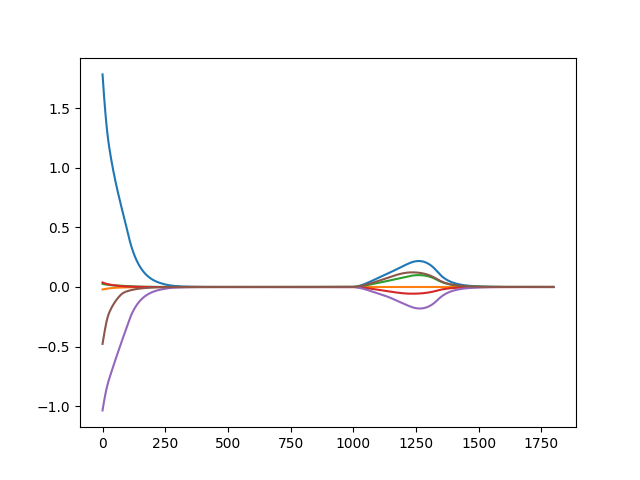

Source data for this figure (header and first rows):
1.785256073027498891e+00, -2.099978047223798397e-02, 2.606987031564437368e-02, 3.820361303486741189e-02, -1.036322660211085323e+00, -4.780109989181400842e-01
1.753004791698408171e+00, -2.054646103114500522e-02, 2.561111247148068967e-02, 3.698511060412845719e-02, -1.022739987007864837e+00, -4.648866941984865497e-01
1.721490330226578269e+00, -2.010115959834590099e-02, 2.516073520915022149e-02, 3.601728124818191767e-02, -1.009456234264938024e+00, -4.518549184145241870e-01
1.690663845064115378e+00, -1.966414348535866150e-02, 2.471813108236126100e-02, 3.513504359163588386e-02, -9.965344972286735992e-01, -4.389564676407698984e-01
1.660565760342366914e+00, -1.923483950371661713e-02, 2.428390873638410635e-02, 3.430366506617285594e-02, -9.839571082399174440e-01, -4.262013965978883601e-01
1.631222235908105889e+00, -1.881282542560358886e-02, 2.385844535441502060e-02, 3.350907724534344517e-02, -9.716969139997611027e-01, -4.135987713932509080e-01
1.602614406574820904e+00, -1.839810170497801350e-02, 2.344152029211802116e-02, 3.274390574364642592e-02, -9.597291572024734263e-01, -4.011608894108160128e-01
1.574721102275971285e+00, -1.799068895265217016e-02, 2.303289491080908261e-02, 3.200368205767385038e-02, -9.480299730190813179e-01, -3.888992328087328976e-01
1.547520285982942001e+00, -1.759061368103006021e-02, 2.263233185739687084e-02, 3.128541727338908507e-02, -9.365769951996066878e-01, -3.768244293609426254e-01
1.520989732807266570e+00, -1.719790151822277527e-02, 2.223960324061708543e-02, 3.058696091694736510e-02, -9.253495371550034543e-01, -3.649462363222269468e-01
1.495107398370625340e+00, -1.681257353775517799e-02, 2.185449427166065786e-02, 2.990667404011606093e-02, -9.143285997933129350e-01, -3.532735509659581385e-01
1.469851640791645320e+00, -1.643464410333815573e-02, 2.147680479358078307e-02, 2.924324626805561295e-02, -9.034967997219548463e-01, -3.418144463812161082e-01
1.445201367223170497e+00, -1.606411953696188291e-02, 2.110634975151100615e-02, 2.859558572224053102e-02, -8.928382573719291226e-01, -3.305762314251591283e-01
1.421401087445354650e+00, -1.569892083730243387e-02, 2.074590099902348661e-02, 2.796644748107143461e-02, -8.825291559902231908e-01, -3.197641648956590088e-01
1.398423158020513535e+00, -1.533918829854541074e-02, 2.039513722791456291e-02, 2.735459854120127904e-02, -8.725511802251942894e-01, -3.093717157884932067e-01
1.376238843905747133e+00, -1.498506564906053849e-02, 2.005374589614555836e-02, 2.675885167055497282e-02, -8.628855426704654663e-01, -2.993908005654870585e-01
1.354822317650787644e+00, -1.463666960669950459e-02, 1.972146515825686994e-02, 2.617808970280458003e-02, -8.535155823556714871e-01, -2.898149532067081369e-01
1.334151628662336275e+00, -1.429408462191957517e-02, 1.939809144717986877e-02, 2.561125237787564846e-02, -8.444271093437231146e-01, -2.806401991452820432e-01
1.314210191721103538e+00, -1.395735504246667369e-02, 1.908349253064898360e-02, 2.505734324771345320e-02, -8.356089749377131337e-01, -2.718663742251337112e-01
1.294989161210514883e+00, -1.362647286014708782e-02, 1.877762988288745466e-02, 2.451548375449464495e-02, -8.270540185796300126e-01, -2.634991956212368036e-01
1.276491216044728816e+00, -1.330135867596760058e-02, 1.848059589053151555e-02, 2.398508863972392824e-02, -8.187605941339762827e-01, -2.555535209606915048e-01
1.258736109391064728e+00, -1.298183532334145143e-02, 1.819266977891953463e-02, 2.346635168798120660e-02, -8.107347567749625394e-01, -2.480580752839692260e-01
1.241766019652204678e+00, -1.266760822234386415e-02, 1.791437254312316582e-02, 2.296143473180473071e-02, -8.029920729462661777e-01, -2.410599601520150570e-01
1.225637730602331832e+00, -1.235832881253295934e-02, 1.764638796788638164e-02, 2.247654857902796691e-02, -7.955531238979173247e-01, -2.346181182980462965e-01
1.210363355651397965e+00, -1.205394394816783690e-02, 1.738895411995299012e-02, 2.202168007308056077e-02, -7.884165506914470045e-01, -2.287544442448545545e-01
1.195801333737417593e+00, -1.175526143505929016e-02, 1.714073477128627912e-02, 2.159957703628608700e-02, -7.815137058806678194e-01, -2.233648754514401258e-01
1.181707157043337952e+00, -1.146356228727148270e-02, 1.689932720087418752e-02, 2.119875275559631941e-02, -7.747357697222257977e-01, -2.182600688285770141e-01
1.167925797199489413e+00, -1.117953807855137649e-02, 1.666324283467173276e-02, 2.080888112006647195e-02, -7.680168830894896770e-01, -2.133203011799873206e-01
1.154400307411257431e+00, -1.090331594646154825e-02, 1.643200054422266215e-02, 2.042620162760396332e-02, -7.613348179990784281e-01, -2.085035781714118241e-01
1.141109235929309129e+00, -1.063482749658686832e-02, 1.620548102110681843e-02, 2.004963568548469646e-02, -7.546828042787494528e-01, -2.037961475445724535e-01
1.128040575927045985e+00, -1.037395312196082164e-02, 1.598365685181465587e-02, 1.967881145777379201e-02, -7.480580982515104838e-01, -1.991917376084821889e-01
1.115184950041063550e+00, -1.012055852057450363e-02, 1.576652153660745501e-02, 1.931353746172363717e-02, -7.414590227925855759e-01, -1.946860960429339371e-01
1.102533922102348019e+00, -9.874503632424948968e-03, 1.555407174433492273e-02, 1.895367448465797716e-02, -7.348842399171786610e-01, -1.902756325214909894e-01
1.090079550380212314e+00, -9.635645115044378511e-03, 1.534630252617466550e-02, 1.859910287501588197e-02, -7.283325602036722080e-01, -1.859570603951272993e-01
1.077814253379563159e+00, -9.403837237004150640e-03, 1.514320582448094171e-02, 1.824971333754137753e-02, -7.218028866233571206e-01, -1.817272910615921333e-01
1.065730760130426891e+00, -9.178932349556686437e-03, 1.494476989323448649e-02, 1.790540392032042780e-02, -7.152941945525944645e-01, -1.775833968422603215e-01
1.053822085366316275e+00, -8.960781230221388088e-03, 1.475097900276962221e-02, 1.756607876667622831e-02, -7.088055224243205998e-01, -1.735225940014576695e-01
1.042081512903123786e+00, -8.749233378164376906e-03, 1.456181325085820731e-02, 1.723164742043847147e-02, -7.023359658937275984e-01, -1.695422323114208762e-01
1.030502582203928874e+00, -8.544137284789289633e-03, 1.437724842517743365e-02, 1.690202432950461270e-02, -6.958846733790267081e-01, -1.656397870679118534e-01
1.019079076502048986e+00, -8.345340687116632392e-03, 1.419725589816488685e-02, 1.657712843592645813e-02, -6.894508422791372215e-01, -1.618128522301947314e-01
1.007805011900578585e+00, -8.152690806773834134e-03, 1.402180254653050476e-02, 1.625688281434576818e-02, -6.830337156142329835e-01, -1.580591342171078495e-01
9.966746272105924120e-01, -7.966034575913754495e-03, 1.385085069150454595e-02, 1.594121434423474704e-02, -6.766325789814560121e-01, -1.543764461735054050e-01
9.856823744113343277e-01, -7.785218850854552612e-03, 1.368435805731879271e-02, 1.563005340948963803e-02, -6.702467577702966306e-01, -1.507627026206798115e-01
9.748229096622399448e-01, -7.610090614038229027e-03, 1.352227774602799033e-02, 1.532333362188889950e-02, -6.638756146027560145e-01, -1.472159144420653598e-01
9.640910848166932556e-01, -7.440497164820137482e-03, 1.336455822708633445e-02, 1.502099156611013189e-02, -6.575185469727683474e-01, -1.437341841714215585e-01
9.534819393976735613e-01, -7.276286299552952620e-03, 1.321114334029684437e-02, 1.472296656453095896e-02, -6.511749850644870108e-01, -1.403157015585315415e-01
9.429906930016017652e-01, -7.117306481413196960e-03, 1.306197231089559034e-02, 1.442920046031174498e-02, -6.448443897322915230e-01, -1.369587393919984852e-01
9.326127381012911943e-01, -6.963407000371424696e-03, 1.291697977564974439e-02, 1.413963741742848244e-02, -6.385262506278673866e-01, -1.336616495620608913e-01
9.223436332226644385e-01, -6.814438123722761989e-03, 1.277609581897441553e-02, 1.385422373643319799e-02, -6.322200844617402726e-01, -1.304228593491693622e-01
9.121790964734430851e-01, -6.670251237552796315e-03, 1.263924601816302125e-02, 1.357290768479836249e-02, -6.259254333884598509e-01, -1.272408679268240694e-01
9.021149994055639443e-01, -6.530698979519607497e-03, 1.250635149694636662e-02, 1.329563934076735850e-02, -6.196418635063475344e-01, -1.241142430701739907e-01
8.921473611970386353e-01, -6.395635363319721739e-03, 1.237732898670310111e-02, 1.302237044966313498e-02, -6.133689634644756694e-01, -1.210416180654826090e-01
8.822723431435474106e-01, -6.264915895199077434e-03, 1.225209089477940529e-02, 1.275305429161697340e-02, -6.071063431714061043e-01, -1.180216888201175707e-01
8.724862434560129998e-01, -6.138397682872904354e-03, 1.213054537953334004e-02, 1.248764555964249241e-02, -6.008536326024480623e-01, -1.150532111789742268e-01
8.627854923682688471e-01, -6.015939537230225245e-03, 1.201259643193312160e-02, 1.222610024689257426e-02, -5.946104807049432672e-01, -1.121349984620475942e-01
8.531666475701749075e-01, -5.897402067214581496e-03, 1.189814396382648555e-02, 1.196837554175097379e-02, -5.883765544048302765e-01, -1.092659192508654842e-01
8.436263899978551084e-01, -5.782647768313324554e-03, 1.178708390341883135e-02, 1.171442972907664470e-02, -5.821515377229486976e-01, -1.064448954709341644e-01
8.341615200372820560e-01, -5.671541105160012204e-03, 1.167930829913396348e-02, 1.146422209535028630e-02, -5.759351310172192706e-01, -1.036709008472051635e-01
8.247689542349878611e-01, -5.563948588867427894e-03, 1.157470543399454106e-02, 1.121771283451312648e-02, -5.697270503783303797e-01, -1.009429598558683333e-01
8.154457226679980852e-01, -5.459738849906825044e-03, 1.147315995418802387e-02, 1.097486294966896515e-02, -5.635270272241935663e-01, -9.826014736862537235e-02
8.061889672168185417e-01, -5.358782707674585033e-03, 1.137455301790504456e-02, 1.073563414312408981e-02, -5.573348081658475728e-01, -9.562158930121464340e-02
... 1,738 more rows
